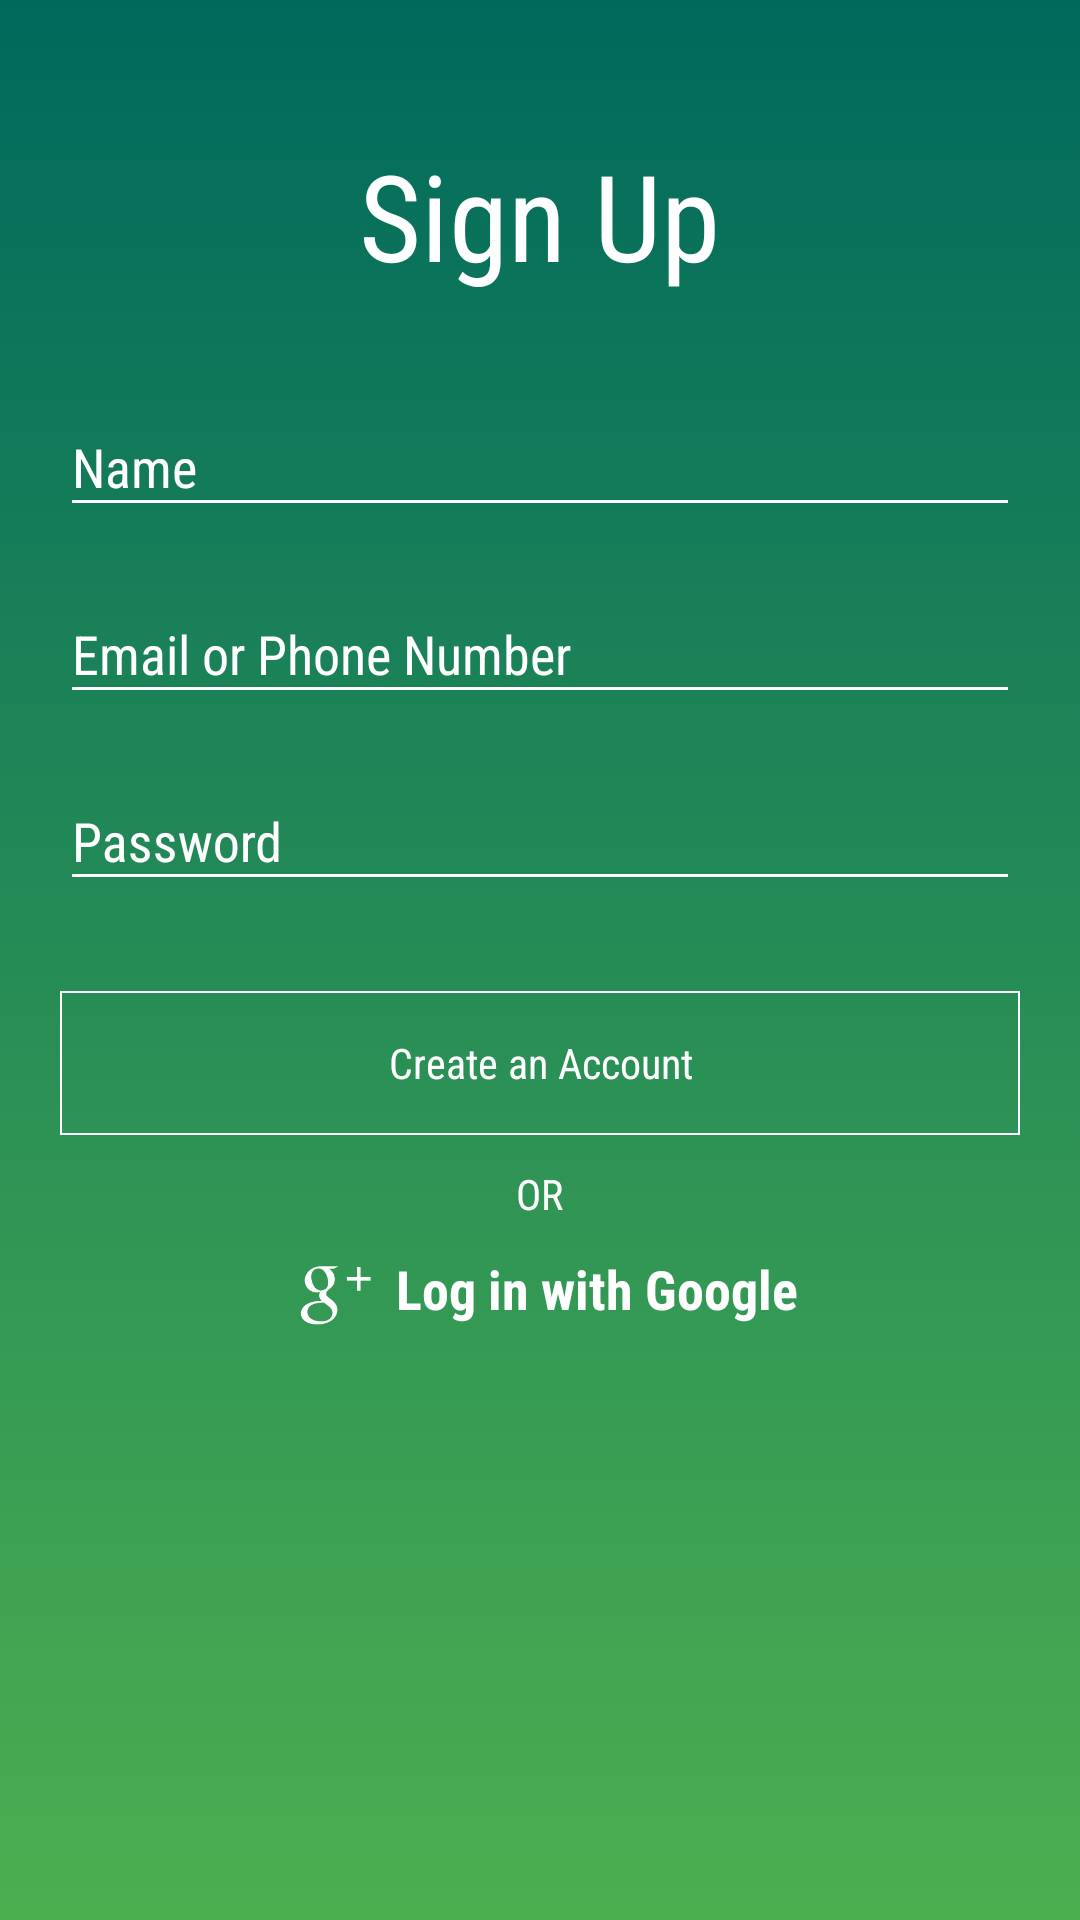

This screen was rendered from an Android layout file. Write that file and the resources it references.
<!-- AndroidManifest.xml: application theme AppTheme -->
<!-- res/layout/fragment_signup.xml -->
<?xml version="1.0" encoding="utf-8"?>
<LinearLayout
    xmlns:android="http://schemas.android.com/apk/res/android"
android:orientation="vertical"
    android:layout_width="match_parent"
android:layout_height="match_parent">

    <FrameLayout
        android:id="@+id/frame"
        android:layout_width="match_parent"
        android:layout_height="match_parent"
        android:background="@drawable/scrim4">

        <LinearLayout
            android:layout_width="match_parent"
            android:layout_height="match_parent"
            android:layout_margin="20dp"
            android:orientation="vertical">

            <TextView
                android:layout_width="wrap_content"
                android:layout_height="wrap_content"
                android:layout_gravity="center_horizontal"
                android:fontFamily="sans-serif-condensed"
                android:padding="25dp"
                android:text="Sign Up"
                android:textAllCaps="false"
                android:textColor="@android:color/white"
                android:textSize="40sp" />

            <android.support.design.widget.TextInputLayout
                android:layout_width="match_parent"
                android:layout_height="wrap_content"
                android:layout_marginBottom="10dp"
                android:theme="@style/TextLabel">

                <AutoCompleteTextView
                    android:id="@+id/name"
                    android:layout_width="match_parent"
                    android:layout_height="wrap_content"
                    android:fontFamily="sans-serif-condensed"
                    android:hint="Name"

                    android:inputType="textEmailAddress"
                    android:maxLines="1"
                    android:singleLine="true" />

            </android.support.design.widget.TextInputLayout>


            <android.support.design.widget.TextInputLayout
                android:layout_width="match_parent"
                android:layout_height="wrap_content"
                android:layout_marginBottom="10dp"
                android:theme="@style/TextLabel">

                <AutoCompleteTextView
                    android:id="@+id/email"
                    android:layout_width="match_parent"
                    android:layout_height="wrap_content"
                    android:fontFamily="sans-serif-condensed"
                    android:hint="@string/prompt_email"
                    android:inputType="textEmailAddress"
                    android:maxLines="1"
                    android:singleLine="true" />

            </android.support.design.widget.TextInputLayout>

            <android.support.design.widget.TextInputLayout
                android:layout_width="match_parent"
                android:layout_height="wrap_content"
                android:layout_marginBottom="30dp"
                android:fontFamily="sans-serif-condensed"
                android:theme="@style/TextLabel">

                <android.support.design.widget.TextInputEditText
                    android:id="@+id/password"
                    android:layout_width="match_parent"
                    android:layout_height="wrap_content"
                    android:fontFamily="sans-serif-condensed"
                    android:hint="@string/prompt_password"
                    android:imeActionId="@+id/login"
                    android:imeActionLabel="@string/action_sign_in_short"
                    android:imeOptions="actionUnspecified"
                    android:inputType="textPassword"
                    android:maxLines="1"
                    android:singleLine="true" />

            </android.support.design.widget.TextInputLayout>

            <Button
                android:id="@+id/button_signin"
                android:layout_width="match_parent"
                android:layout_height="wrap_content"
                android:layout_alignParentBottom="true"
                android:layout_marginBottom="10dp"
                android:background="@drawable/scrim5"
                android:fontFamily="sans-serif-condensed"
                android:text="Create an Account"
                android:textAllCaps="false"
                android:textColor="@android:color/white" />

            <TextView
                android:layout_width="wrap_content"
                android:layout_height="wrap_content"
                android:layout_gravity="center_horizontal"
                android:layout_marginBottom="10dp"
                android:fontFamily="sans-serif-condensed"
                android:text="OR"
                android:textAllCaps="false"
                android:textColor="@android:color/white" />

            <LinearLayout
                android:layout_width="match_parent"
                android:layout_height="wrap_content"
                android:layout_marginLeft="80dp"
                android:layout_marginRight="20dp"
                >

                <ImageButton
                    android:layout_width="wrap_content"
                    android:layout_height="wrap_content"
                    android:layout_marginTop="2dp"
                    android:layout_marginRight="8dp"
                    android:background="@android:color/transparent"
                    android:src="@drawable/ic_action_g" />

                <TextView
                    android:layout_width="wrap_content"
                    android:layout_height="wrap_content"
                    android:layout_gravity="center_horizontal"
                    android:fontFamily="sans-serif-condensed"
                    android:text="Log in with Google"
                    android:textAllCaps="false"
                    android:selectAllOnFocus="true"
                    android:textColor="@android:color/white"
                    android:textSize="18sp"
                    android:textStyle="bold" />
            </LinearLayout>
        </LinearLayout>
    </FrameLayout>

</LinearLayout>
<!-- resources referenced by this layout -->
<resources>
  <!-- drawable ic_action_g: png bitmap (drawable-hdpi, 993 bytes) -->
  <!-- drawable scrim4 (drawable) -->
  <?xml version="1.0" encoding="utf-8"?>
  <selector xmlns:android="http://schemas.android.com/apk/res/android">
      <item>
          <shape>
              <corners android:radius="0dp" />
              <gradient
                  android:startColor="#00695c"
                  android:endColor="#4caf50"
                  android:angle="270"/>
          </shape>
      </item>
  </selector>
  <!-- drawable scrim5 (drawable) -->
  <?xml version="1.0" encoding="utf-8"?>
  <shape xmlns:android="http://schemas.android.com/apk/res/android"
      android:shape="rectangle" >
  
      <corners android:radius="0dp" />
  
      <stroke
          android:width="2px"
          android:color="#ffffff" />
  
  </shape>
  <string name="action_sign_in_short">Sign in</string>
  <string name="prompt_email">Email or Phone Number</string>
  <string name="prompt_password">Password</string>
  <style name="TextLabel" parent="TextAppearance.AppCompat">
          <item name="android:textColorHint">@android:color/white</item>
          <item name="android:textSize">18sp</item>
  
          <item name="colorAccent">@android:color/white</item>
          <item name="colorControlNormal">@android:color/white</item>
          <item name="colorControlActivated">@android:color/white</item>
      </style>
  <style name="AppTheme" parent="Theme.AppCompat.Light.NoActionBar">
          
          <item name="colorPrimary">@color/colorPrimary</item>
          <item name="colorPrimaryDark">@color/colorPrimaryDark</item>
          <item name="colorAccent">@color/colorAccent</item>
          <item name="windowActionBar">false</item>
          <item name="windowNoTitle">true</item>
      </style>
  <color name="colorPrimary">#09c6df</color>
  <color name="colorPrimaryDark">#000000</color>
  <color name="colorAccent">#ff8a65</color>
</resources>
